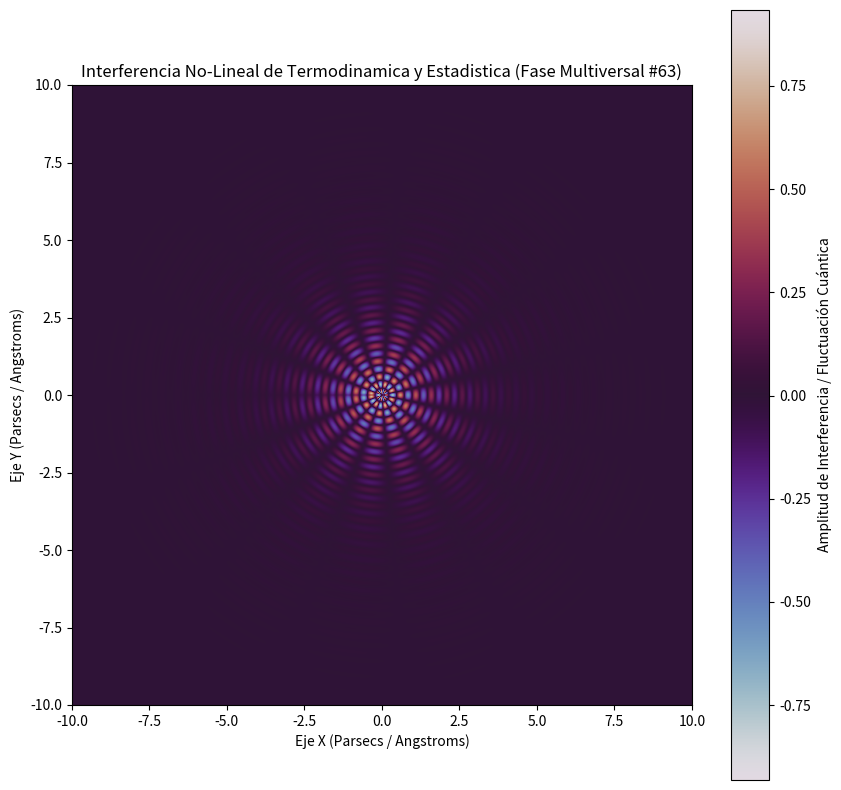

Here is the Python script that generated this plot:
%matplotlib inline
# Simulación Multiversal: Termodinamica y Estadistica - Variante 63
import numpy as np
import matplotlib.pyplot as plt

# Parámetros Físicos No-Lineales
omega_1 = 12.564
omega_2 = 7.358
lambda_decay = 0.696
phase_shift = 0.346

x = np.linspace(-10, 10, 800)
y = np.linspace(-10, 10, 800)
X, Y = np.meshgrid(x, y)

# Dinámica de Fluidos / Campos Tensor-Escalares (Fase Multiversal)
R = np.sqrt(X**2 + Y**2) + 1e-5
Z = (np.sin(omega_1 * R + phase_shift) * np.cos(omega_2 * np.arctan2(Y, X))) * np.exp(-lambda_decay * R)

plt.figure(figsize=(10, 10))
plt.imshow(Z, cmap='twilight', extent=[-10, 10, -10, 10], origin='lower')
plt.colorbar(label='Amplitud de Interferencia / Fluctuación Cuántica')
plt.title(r'Interferencia No-Lineal de Termodinamica y Estadistica (Fase Multiversal #63)')
plt.xlabel('Eje X (Parsecs / Angstroms)')
plt.ylabel('Eje Y (Parsecs / Angstroms)')
plt.show()
